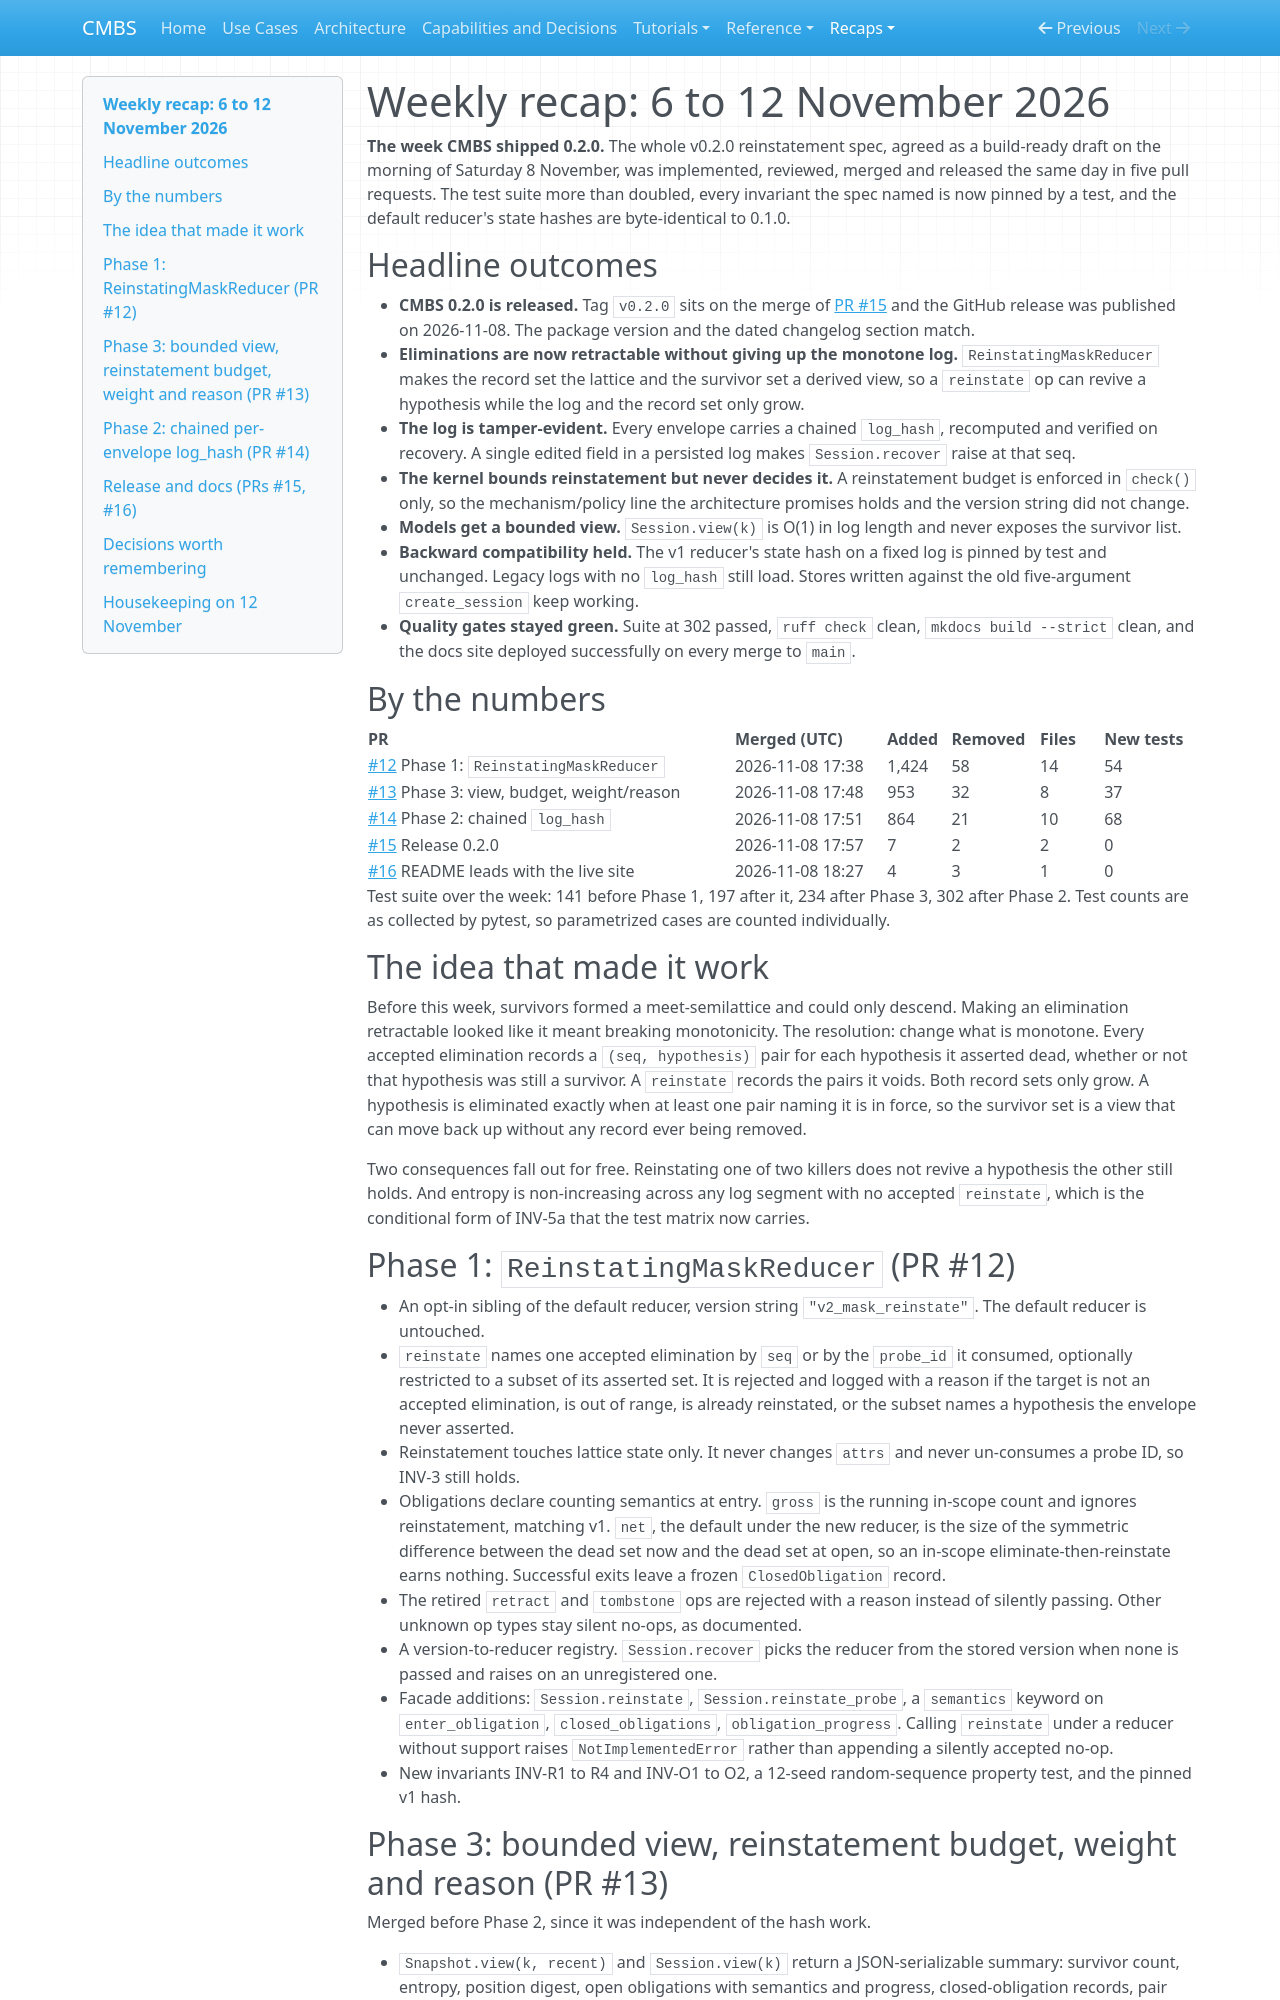

repository: meadowlark-bradsher/CMBS · page: recaps/2026-11-12-weekly-recap/index.html · generator: mkdocs

# Weekly recap: 6 to 12 November 2026

**The week CMBS shipped 0.2.0.** The whole v0.2.0 reinstatement spec, agreed
as a build-ready draft on the morning of Saturday 8 November, was implemented,
reviewed, merged and released the same day in five pull requests. The test
suite more than doubled, every invariant the spec named is now pinned by a
test, and the default reducer's state hashes are byte-identical to 0.1.0.

## Headline outcomes

- **CMBS 0.2.0 is released.** Tag `v0.2.0` sits on the merge of
  [PR #15](https://github.com/meadowlark-bradsher/CMBS/pull/15) and the GitHub
  release was published on 2026-11-08. The package version and the dated
  changelog section match.
- **Eliminations are now retractable without giving up the monotone log.**
  `ReinstatingMaskReducer` makes the record set the lattice and the survivor
  set a derived view, so a `reinstate` op can revive a hypothesis while the
  log and the record set only grow.
- **The log is tamper-evident.** Every envelope carries a chained
  `log_hash`, recomputed and verified on recovery. A single edited field in a
  persisted log makes `Session.recover` raise at that seq.
- **The kernel bounds reinstatement but never decides it.** A reinstatement
  budget is enforced in `check()` only, so the mechanism/policy line the
  architecture promises holds and the version string did not change.
- **Models get a bounded view.** `Session.view(k)` is O(1) in log length and
  never exposes the survivor list.
- **Backward compatibility held.** The v1 reducer's state hash on a fixed log
  is pinned by test and unchanged. Legacy logs with no `log_hash` still load.
  Stores written against the old five-argument `create_session` keep working.
- **Quality gates stayed green.** Suite at 302 passed, `ruff check` clean,
  `mkdocs build --strict` clean, and the docs site deployed successfully on
  every merge to `main`.

## By the numbers

| PR | Merged (UTC) | Added | Removed | Files | New tests |
|---|---|---|---|---|---|
| [#12](https://github.com/meadowlark-bradsher/CMBS/pull/12) Phase 1: `ReinstatingMaskReducer` | 2026-11-08 17:38 | 1,424 | 58 | 14 | 54 |
| [#13](https://github.com/meadowlark-bradsher/CMBS/pull/13) Phase 3: view, budget, weight/reason | 2026-11-08 17:48 | 953 | 32 | 8 | 37 |
| [#14](https://github.com/meadowlark-bradsher/CMBS/pull/14) Phase 2: chained `log_hash` | 2026-11-08 17:51 | 864 | 21 | 10 | 68 |
| [#15](https://github.com/meadowlark-bradsher/CMBS/pull/15) Release 0.2.0 | 2026-11-08 17:57 | 7 | 2 | 2 | 0 |
| [#16](https://github.com/meadowlark-bradsher/CMBS/pull/16) README leads with the live site | 2026-11-08 18:27 | 4 | 3 | 1 | 0 |

Test suite over the week: 141 before Phase 1, 197 after it, 234 after Phase 3,
302 after Phase 2. Test counts are as collected by pytest, so parametrized
cases are counted individually.

## The idea that made it work

Before this week, survivors formed a meet-semilattice and could only descend.
Making an elimination retractable looked like it meant breaking monotonicity.
The resolution: change what is monotone. Every accepted elimination records a
`(seq, hypothesis)` pair for each hypothesis it asserted dead, whether or not
that hypothesis was still a survivor. A `reinstate` records the pairs it voids.
Both record sets only grow. A hypothesis is eliminated exactly when at least
one pair naming it is in force, so the survivor set is a view that can move
back up without any record ever being removed.

Two consequences fall out for free. Reinstating one of two killers does not
revive a hypothesis the other still holds. And entropy is non-increasing across
any log segment with no accepted `reinstate`, which is the conditional form of
INV-5a that the test matrix now carries.

## Phase 1: `ReinstatingMaskReducer` (PR #12)

- An opt-in sibling of the default reducer, version string
  `"v2_mask_reinstate"`. The default reducer is untouched.
- `reinstate` names one accepted elimination by `seq` or by the `probe_id` it
  consumed, optionally restricted to a subset of its asserted set. It is
  rejected and logged with a reason if the target is not an accepted
  elimination, is out of range, is already reinstated, or the subset names a
  hypothesis the envelope never asserted.
- Reinstatement touches lattice state only. It never changes `attrs` and never
  un-consumes a probe ID, so INV-3 still holds.
- Obligations declare counting semantics at entry. `gross` is the running
  in-scope count and ignores reinstatement, matching v1. `net`, the default
  under the new reducer, is the size of the symmetric difference between the
  dead set now and the dead set at open, so an in-scope eliminate-then-reinstate
  earns nothing. Successful exits leave a frozen `ClosedObligation` record.
- The retired `retract` and `tombstone` ops are rejected with a reason instead
  of silently passing. Other unknown op types stay silent no-ops, as
  documented.
- A version-to-reducer registry. `Session.recover` picks the reducer from the
  stored version when none is passed and raises on an unregistered one.
- Facade additions: `Session.reinstate`, `Session.reinstate_probe`, a
  `semantics` keyword on `enter_obligation`, `closed_obligations`,
  `obligation_progress`. Calling `reinstate` under a reducer without support
  raises `NotImplementedError` rather than appending a silently accepted no-op.
- New invariants INV-R1 to R4 and INV-O1 to O2, a 12-seed random-sequence
  property test, and the pinned v1 hash.
